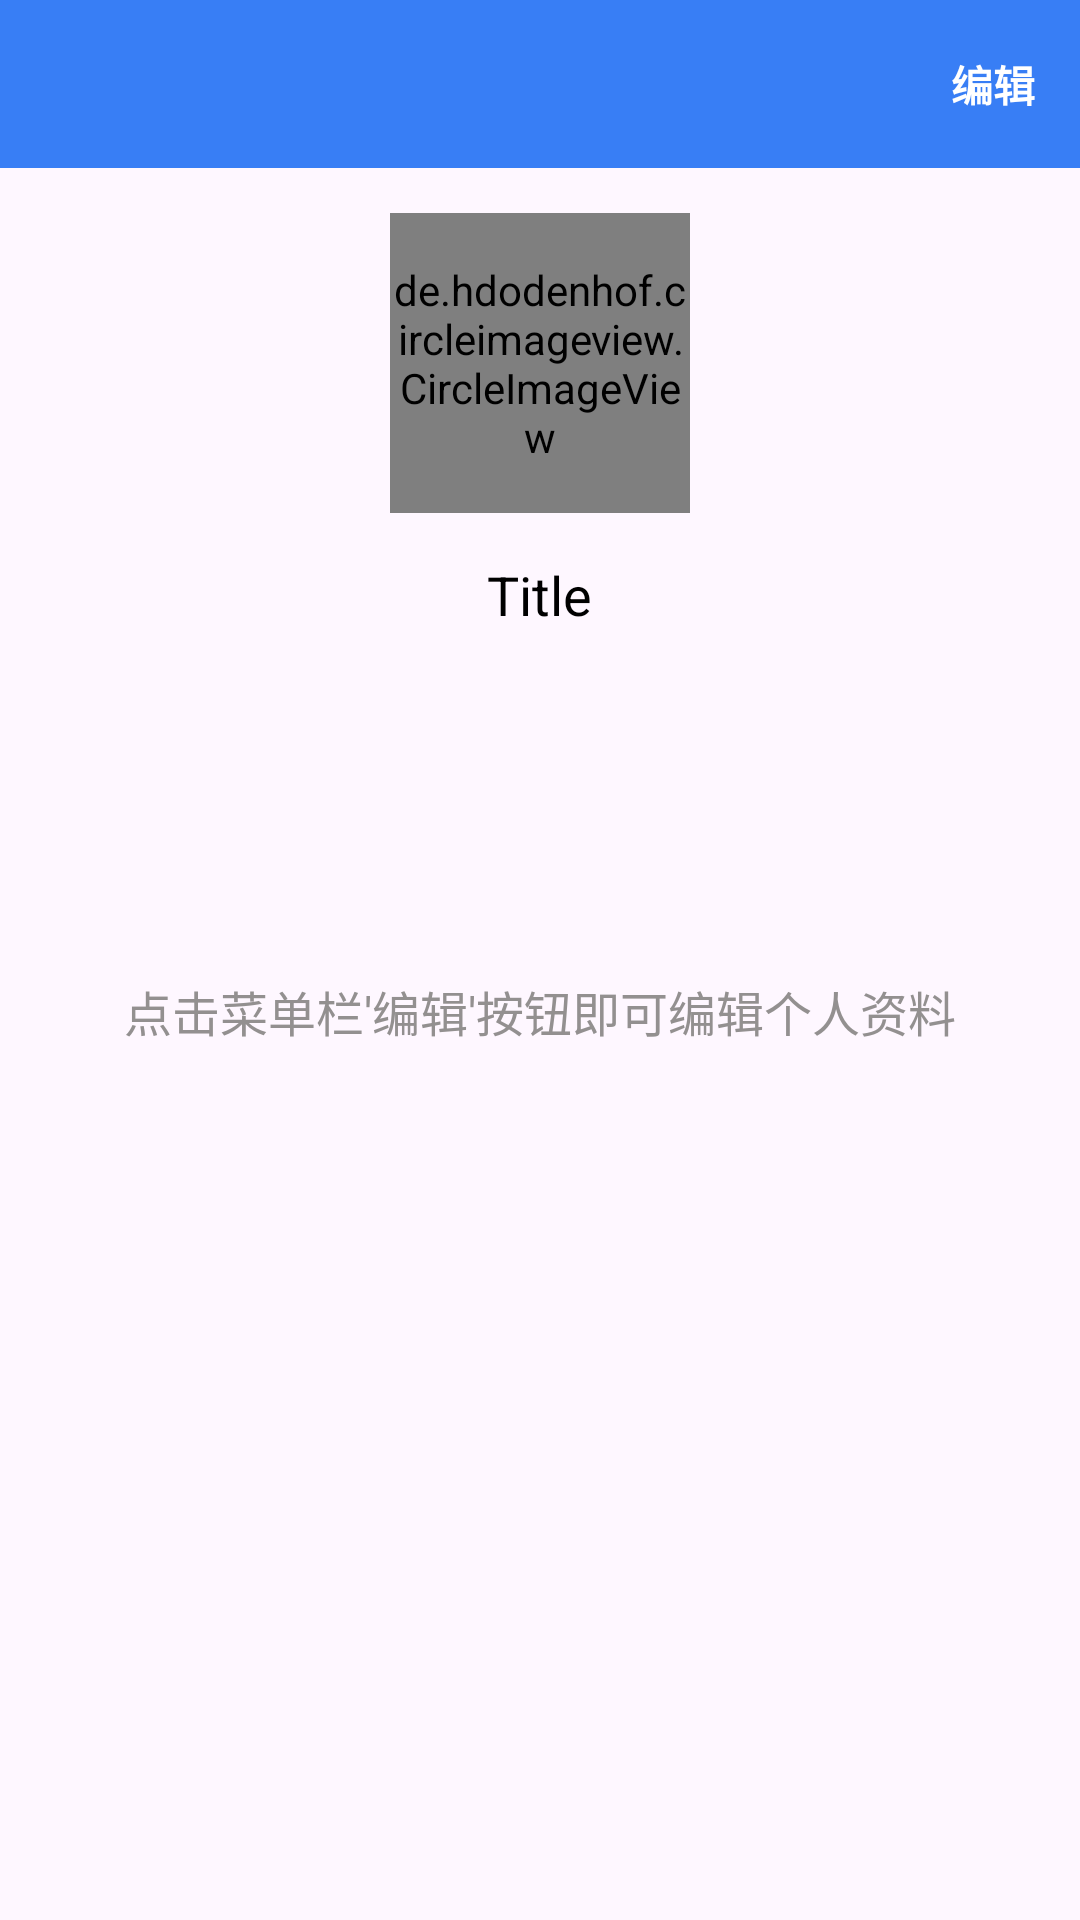

Here is an Android app screen rendered from its layout file. Give the layout XML and the strings, colors and styles it references.
<!-- AndroidManifest.xml: application theme Theme.Sanstudio -->
<!-- res/layout/setting_item_personal.xml -->
<?xml version="1.0" encoding="utf-8"?>
<LinearLayout xmlns:android="http://schemas.android.com/apk/res/android"
              android:layout_width="match_parent"
              android:layout_height="match_parent"
              android:orientation="vertical">

    <android.widget.Toolbar
        android:id="@+id/personal_toolbar"
        android:layout_width="match_parent"
        android:layout_height="wrap_content"
        android:background="@color/titlebarColor">

        <TextView
            android:id="@+id/tv_edit"
            android:layout_width="wrap_content"
            android:layout_height="wrap_content"
            android:layout_gravity="right"
            android:layout_marginRight="15dp"
            android:text="编辑"
            android:textColor="#ffffff"
            android:textStyle="bold"
            />

    </android.widget.Toolbar>

    <RelativeLayout
        android:layout_width="match_parent"
        android:layout_height="wrap_content"
        android:layout_below="@+id/personal_toolbar"
        android:padding="15dp">

        <de.hdodenhof.circleimageview.CircleImageView
            android:id="@id/cat_avatar"
            android:layout_width="100dp"
            android:layout_height="100dp"
            android:layout_centerHorizontal="true"
            android:layout_gravity="center_vertical"
            android:layout_marginLeft="15dp"
            android:src="@drawable/cutecat"/>

        <TextView
            android:id="@+id/tv_username"
            android:layout_width="wrap_content"
            android:layout_height="wrap_content"
            android:layout_below="@+id/cat_avatar"
            android:layout_centerHorizontal="true"
            android:layout_marginTop="15dp"
            android:text="Title"
            android:textColor="@color/main_textColor"
            android:textSize="18sp"/>

    </RelativeLayout>

    
    <RelativeLayout
        android:id="@+id/user_info_show_layout"
        android:layout_width="match_parent"
        android:layout_height="match_parent">

        <TextView
            android:id="@+id/tv_show_warning"
            android:layout_width="match_parent"
            android:layout_height="wrap_content"
            android:layout_centerHorizontal="true"
            android:layout_marginTop="100dp"
            android:text="点击菜单栏'编辑'按钮即可编辑个人资料"
            android:textAlignment="center"
            android:textColor="@color/main_textTitleColor"
            android:textSize="16sp"
            android:visibility="visible"
            />
    </RelativeLayout>

    
    <RelativeLayout
        android:id="@+id/user_Info_edit_layout"
        android:layout_width="match_parent"
        android:layout_height="match_parent"
        android:padding="50dp"
        android:visibility="gone">

        <LinearLayout
            android:layout_width="300dp"
            android:layout_height="match_parent"
            android:layout_centerHorizontal="true"
            android:orientation="vertical">

            <LinearLayout
                android:layout_width="match_parent"
                android:layout_height="wrap_content"
                android:orientation="horizontal">

                <TextView
                    android:layout_width="wrap_content"
                    android:layout_height="wrap_content"
                    android:text="@string/tv_account"
                    android:textSize="20sp"/>

                <TextView
                    android:id="@+id/account"
                    android:layout_width="wrap_content"
                    android:layout_height="wrap_content"
                    android:textSize="20sp"/>
            </LinearLayout>

            <LinearLayout
                android:layout_width="match_parent"
                android:layout_height="wrap_content"
                android:orientation="horizontal">

                <android.support.design.widget.TextInputLayout
                    android:layout_width="match_parent"
                    android:layout_height="wrap_content"
                    android:layout_marginTop="20dp">

                    <EditText
                        android:id="@+id/username"
                        android:layout_width="match_parent"
                        android:layout_height="wrap_content"
                        android:hint="@string/tv_username"
                        android:maxLength="12"
                        android:maxLines="1"
                        android:textSize="20sp"/>
                </android.support.design.widget.TextInputLayout>
            </LinearLayout>

            <LinearLayout
                android:layout_width="match_parent"
                android:layout_height="wrap_content"
                android:orientation="horizontal">

                <android.support.design.widget.TextInputLayout
                    android:layout_width="match_parent"
                    android:layout_height="wrap_content"
                    android:layout_marginTop="20dp">

                    <EditText
                        android:id="@+id/password"
                        android:layout_width="match_parent"
                        android:layout_height="wrap_content"
                        android:hint="@string/tv_password"
                        android:inputType="textPassword"
                        android:maxLength="10"
                        android:maxLines="1"
                        android:textSize="20sp"/>
                </android.support.design.widget.TextInputLayout>

            </LinearLayout>
        </LinearLayout>
    </RelativeLayout>

</LinearLayout>
<!-- resources referenced by this layout -->
<resources>
  <color name="main_textColor">#000000</color>
  <color name="main_textTitleColor">#939090</color>
  <color name="titlebarColor">#387ef5</color>
  <string name="tv_account">登录账号：</string>
  <string name="tv_password">密码</string>
  <string name="tv_username">昵称</string>
  <style name="Theme.Sanstudio" parent="Base.Theme.Sanstudio" />
  <style name="Base.Theme.Sanstudio" parent="Theme.Material3.DayNight.NoActionBar">
          
          
      </style>
</resources>
